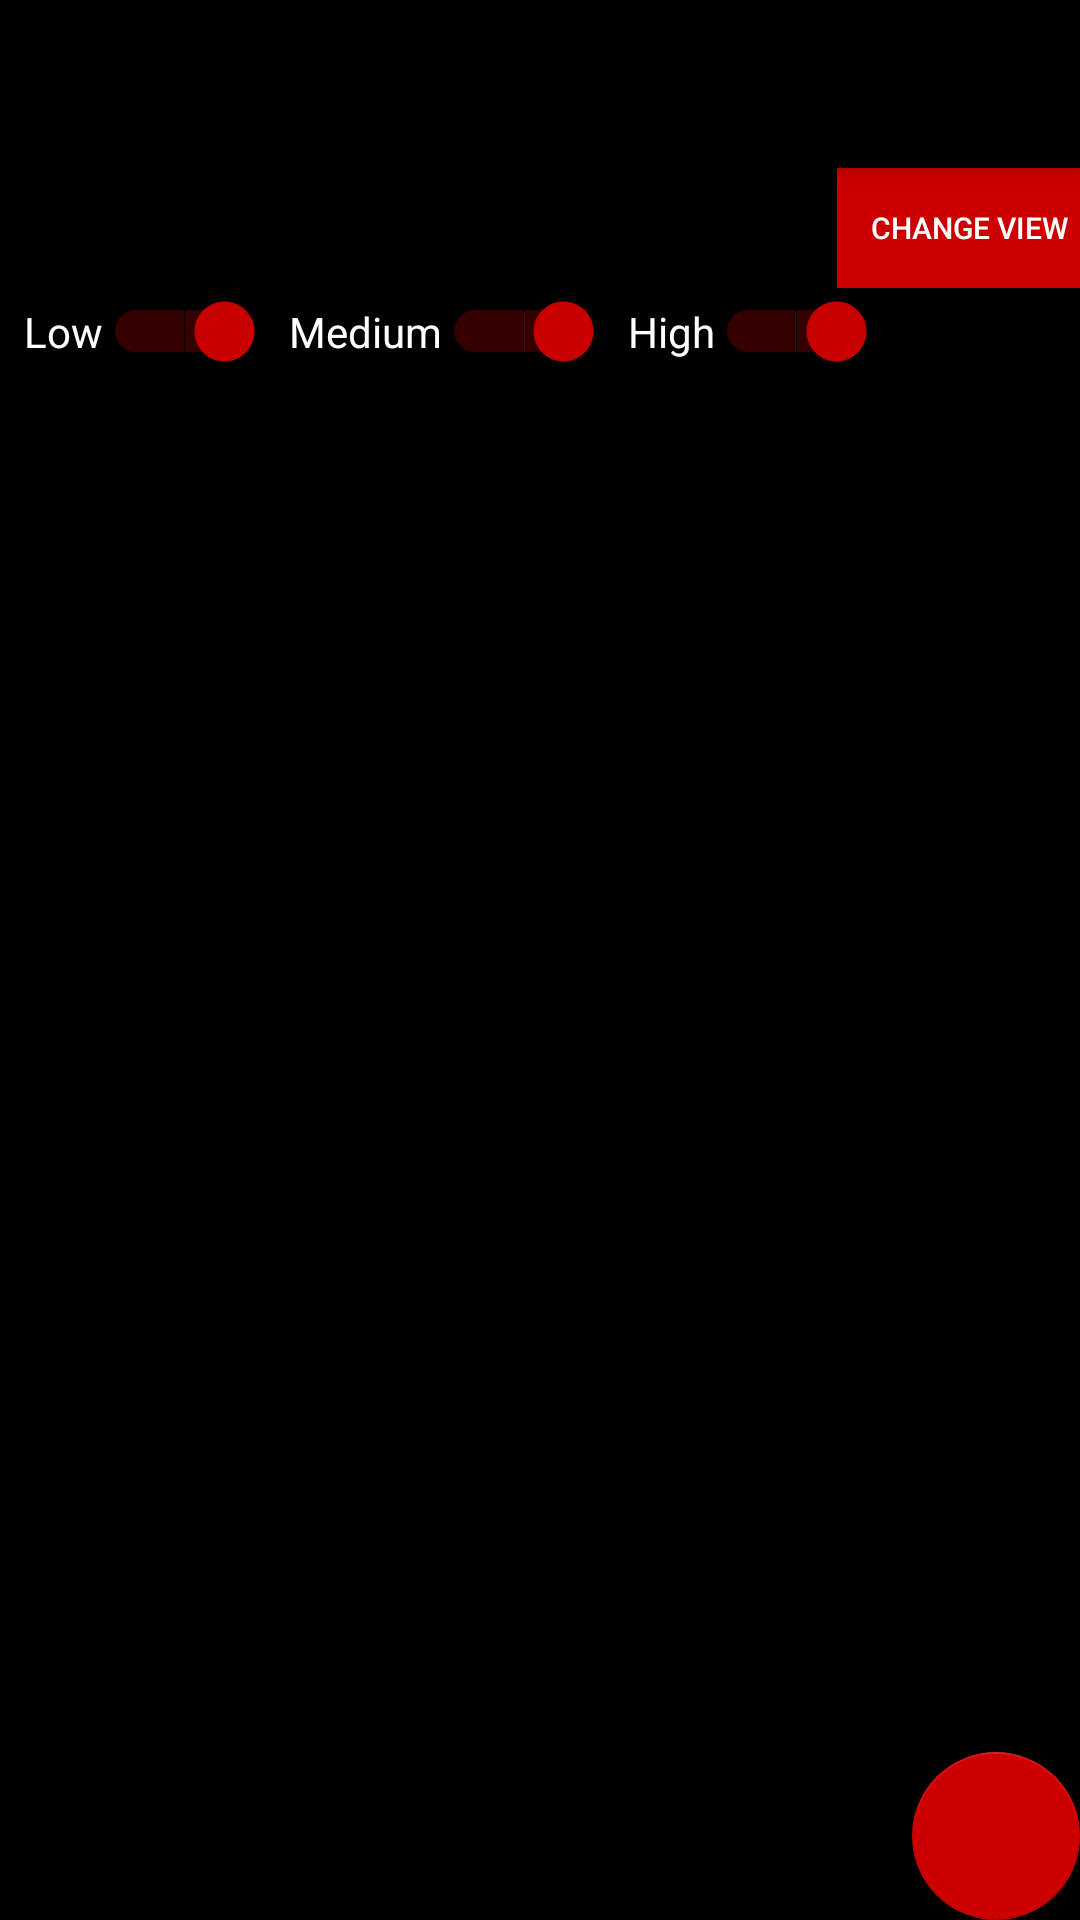

This screen was rendered from an Android layout file. Write that file and the resources it references.
<!-- AndroidManifest.xml: activity theme AppTheme.NoActionBar -->
<!-- res/layout/activity_main.xml -->
<?xml version="1.0" encoding="utf-8"?>
<android.support.design.widget.CoordinatorLayout xmlns:android="http://schemas.android.com/apk/res/android"
    xmlns:app="http://schemas.android.com/apk/res-auto"
    xmlns:tools="http://schemas.android.com/tools"
    android:layout_width="match_parent"
    android:layout_height="match_parent"
    android:fitsSystemWindows="true"
    tools:context="com.demo.mdb.pokedex.MainActivity">

    <android.support.design.widget.AppBarLayout
        android:layout_width="match_parent"
        android:layout_height="wrap_content"
        android:theme="@style/AppTheme.AppBarOverlay">

        <android.support.v7.widget.Toolbar
            android:id="@+id/toolbar"
            android:layout_width="match_parent"
            android:layout_height="?attr/actionBarSize"
            android:background="?attr/colorPrimary"
            app:popupTheme="@style/AppTheme.PopupOverlay" />

    </android.support.design.widget.AppBarLayout>

    <android.support.design.widget.FloatingActionButton
        android:id="@+id/fab"
        android:layout_width="wrap_content"
        android:layout_height="wrap_content"
        android:layout_gravity="bottom|end"
        android:layout_margin="@dimen/fab_margin"
        android:src="@drawable/ic_search_black_24dp"
        app:backgroundTint="@android:color/holo_red_dark" />

    <include layout="@layout/content_main" />

</android.support.design.widget.CoordinatorLayout>
<!-- res/layout/content_main.xml (included above) -->
<?xml version="1.0" encoding="utf-8"?>
<android.support.constraint.ConstraintLayout xmlns:android="http://schemas.android.com/apk/res/android"
    xmlns:app="http://schemas.android.com/apk/res-auto"
    xmlns:tools="http://schemas.android.com/tools"
    android:id="@+id/content_main"
    android:layout_width="match_parent"
    android:layout_height="match_parent"
    android:background="@color/black"
    app:layout_behavior="@string/appbar_scrolling_view_behavior"
    tools:context="com.demo.mdb.pokedex.MainActivity"
    tools:showIn="@layout/activity_main">

    <Switch
        android:text="Low"
        android:layout_width="wrap_content"
        android:layout_height="wrap_content"
        android:id="@+id/lowSwitch"
        android:textColor="@color/white"
        app:layout_constraintTop_toTopOf="parent"
        app:layout_constraintBottom_toTopOf="@+id/recyclerView"
        android:layout_marginStart="8dp"
        app:layout_constraintLeft_toLeftOf="parent"
        android:layout_marginLeft="8dp"
        android:checked="true" />

    <Switch
        android:text="Medium"
        android:layout_width="wrap_content"
        android:layout_height="wrap_content"
        android:id="@+id/medSwitch"
        android:textColor="@color/white"
        app:layout_constraintBottom_toTopOf="@+id/recyclerView"
        app:layout_constraintTop_toTopOf="parent"
        app:layout_constraintLeft_toRightOf="@+id/lowSwitch"
        android:checked="true"
        android:layout_marginStart="8dp"
        android:layout_marginLeft="8dp" />

    <Switch
        android:text="High"
        android:layout_width="wrap_content"
        android:layout_height="wrap_content"
        android:id="@+id/highSwitch"
        android:textColor="@color/white"
        app:layout_constraintTop_toTopOf="parent"
        app:layout_constraintBottom_toTopOf="@+id/recyclerView"
        app:layout_constraintLeft_toRightOf="@+id/medSwitch"
        android:checked="true"
        android:layout_marginStart="8dp"
        android:layout_marginLeft="8dp" />

    <Button
        android:layout_width="wrap_content"
        android:id="@+id/button"
        android:text="Change View"
        android:textSize="10sp"
        android:background="@android:color/holo_red_dark"
        android:textColor="@color/white"
        app:layout_constraintLeft_toRightOf="@+id/highSwitch"
        android:layout_marginStart="8dp"
        android:layout_marginLeft="8dp"
        android:layout_marginBottom="4dp"
        app:layout_constraintRight_toRightOf="parent"
        android:layout_marginEnd="4dp"
        android:layout_marginRight="4dp"
        app:layout_constraintHorizontal_bias="0.66"
        app:layout_constraintTop_toTopOf="parent"
        android:layout_height="40dp" />

    <android.support.v7.widget.RecyclerView
        android:layout_width="0dp"
        android:layout_height="wrap_content"
        android:id="@+id/recyclerView"
        app:layout_constraintBottom_toBottomOf="parent"
        android:layout_marginBottom="16dp"
        android:layout_marginEnd="16dp"
        app:layout_constraintRight_toRightOf="parent"
        android:layout_marginRight="16dp"
        android:layout_marginStart="16dp"
        app:layout_constraintLeft_toLeftOf="parent"
        android:layout_marginLeft="16dp"
        app:layout_constraintTop_toBottomOf="@+id/button"
        app:layout_constraintVertical_bias="0.13">
    </android.support.v7.widget.RecyclerView>

</android.support.constraint.ConstraintLayout>
<!-- resources referenced by this layout -->
<resources>
  <color name="black">#000000</color>
  <color name="white">#ffffff</color>
  <style name="AppTheme.AppBarOverlay" parent="ThemeOverlay.AppCompat.Dark.ActionBar" />
  <style name="AppTheme.PopupOverlay" parent="ThemeOverlay.AppCompat.Light" />
  <style name="AppTheme.NoActionBar">
          <item name="windowActionBar">false</item>
          <item name="windowNoTitle">true</item>
      </style>
</resources>
